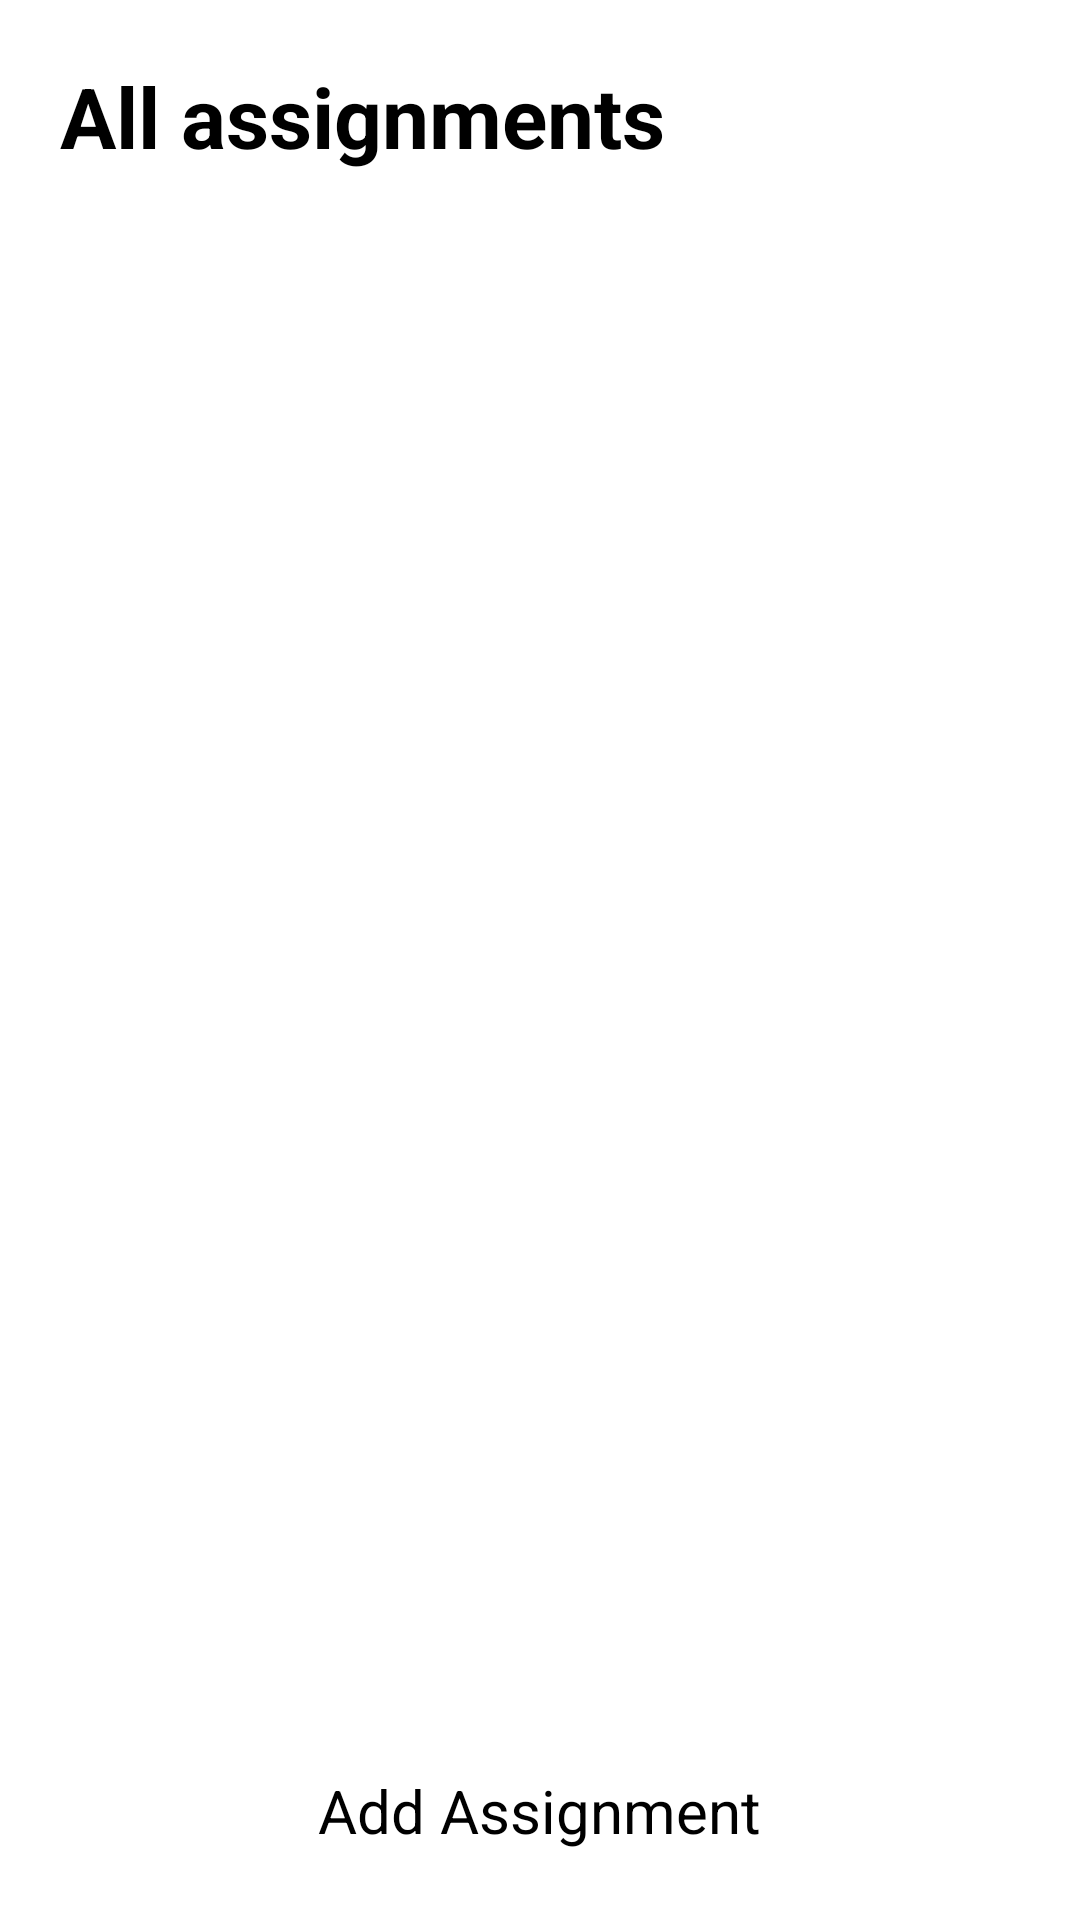

Write the Android layout XML for this screen, with the resource values it uses.
<!-- AndroidManifest.xml: application theme Theme.Chronosaurus -->
<!-- res/layout/fragment_assignment.xml -->
<?xml version="1.0" encoding="UTF-8" ?>
<LinearLayout xmlns:android="http://schemas.android.com/apk/res/android"
    xmlns:app="http://schemas.android.com/apk/res-auto"
    xmlns:tools="http://schemas.android.com/tools"
    android:layout_width="match_parent"
    android:layout_height="match_parent"
    android:paddingRight="20dp"
    android:orientation="vertical"
    android:background="@color/design_default_color_on_primary"
    android:paddingLeft="20dp"
    tools:context=".MainActivity">

    <FrameLayout
        android:layout_width="match_parent"
        android:layout_height="wrap_content">

        <LinearLayout
            android:layout_width="match_parent"
            android:layout_height="wrap_content"
            android:orientation="vertical">

            <TextView
                android:layout_width="wrap_content"
                android:layout_height="wrap_content"
                android:layout_marginTop="20dp"
                android:text="All assignments"
                android:textStyle="bold"
                android:textColor="@color/black"
                android:textSize="28sp"/>

        </LinearLayout>
    </FrameLayout>
    <LinearLayout
        android:layout_width="match_parent"
        android:layout_height="match_parent"
        android:layout_marginTop="20dp"
        android:orientation="vertical">

        <FrameLayout
            android:layout_width="match_parent"
            android:layout_height="match_parent"
            android:layout_weight="1">

        <androidx.recyclerview.widget.RecyclerView
            android:layout_width="match_parent"
            android:layout_height="match_parent"
            android:id="@+id/AssignmentRecycler"/>
        </FrameLayout>

        <TextView
            android:layout_width="wrap_content"
            android:layout_height="70dp"
            android:text="Add Assignment"
            android:drawablePadding="10dp"
            android:paddingTop="10dp"
            android:id="@+id/addAssignment"
            android:layout_gravity="center"
            android:textColor="@color/black"
            android:textSize="20sp"
            android:drawableLeft="@drawable/baseline_add"
            android:textAlignment="center"
            android:layout_weight="0.5"
            android:layout_marginBottom="20dp"/>
    </LinearLayout>

</LinearLayout>
<!-- resources referenced by this layout -->
<resources>
  <color name="black">#FF000000</color>
  <style name="Theme.Chronosaurus" parent="Base.Theme.Chronosaurus" />
  <style name="Base.Theme.Chronosaurus" parent="Theme.Material3.DayNight.NoActionBar">
          
          
      </style>
</resources>
